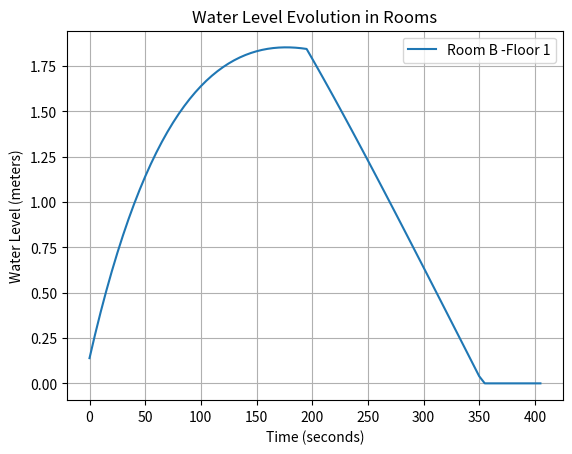

Reproduce this figure in Python.
import matplotlib.pyplot as plt
import numpy as np

class Room:
    def __init__(self, name, water_level=0.0, dimensions=(1.0, 1.0, 1.0)):
        self.name = name
        self.water_level = water_level  # in meters
        self.sources = []
        self.sinks = []
        self.length, self.width, self.height = dimensions  # Dimensions of the room (m)

    def add_source(self, source):
        self.sources.append(source)

    def add_sink(self, sink):
        self.sinks.append(sink)

    def update_water_level(self, inflow, outflow, time_step):
        # Calculate the volume of the room
        room_area = self.length * self.width

        # Update water level considering time step and room volume
        self.water_level += ((inflow - outflow) / room_area) * time_step

class WaterSource:
    def __init__(self, flow_rate_func):
        self.flow_rate_func = flow_rate_func  # function: time -> flow rate (m³/s)

    def calculate_flow(self, time):
        return self.flow_rate_func(time)  # m³/s

class Sink:
    def __init__(self, sink_rate_func):
        self.sink_rate_func = sink_rate_func  # function: time -> sink rate (m³/s)

    def calculate_sink(self, time):
        return self.sink_rate_func(time)  # m³/s

class Simulation:
    def __init__(self, rooms):
        self.rooms = rooms
        self.current_time = 0  # Initialize simulation time
        self.water_levels = {room.name: [] for room in rooms}

    def simulate_one_step(self, time_step):
        simulation_continue = True  # Initially assume simulation should continue
        for room in self.rooms:
            total_inflow = sum(source.calculate_flow(self.current_time) for source in room.sources)
            total_outflow = sum(sink.calculate_sink(self.current_time) for sink in room.sinks)
            room.update_water_level(total_inflow, total_outflow, time_step)

            # Check if the water level exceeds room height or goes below zero
            if room.water_level >= room.height or room.water_level < 0:
                if room.water_level >= room.height:
                    room.water_level = room.height  # Cap the water level at room height
                else:
                    room.water_level = 0  # Set water level to zero if it goes below zero
                simulation_continue = False  # Signal to stop the simulation

            self.water_levels[room.name].append(room.water_level)

        self.current_time += time_step  # Update the simulation time
        return simulation_continue  # Return the status of whether to continue the simulation

    def simulate_until_convergence(self, max_iterations=10000, convergence_threshold=0.001, consecutive_iterations=10,
                                   time_step=1):
        time_steps = []
        consecutive_convergence_count = 0
        prev_water_levels = {room.name: float('inf') for room in self.rooms}  # Initialize with infinity for all rooms

        for _ in range(max_iterations):
            self.simulate_one_step(time_step)
            current_water_levels = {room.name: room.water_level for room in self.rooms}

            # Check convergence for each room
            room_convergence = [
                abs(prev_water_levels[room_name] - current_water_levels[room_name]) < convergence_threshold for
                room_name in prev_water_levels.keys()]

            if all(room_convergence):
                consecutive_convergence_count += 1
            else:
                consecutive_convergence_count = 0

            if consecutive_convergence_count >= consecutive_iterations:
                break

            prev_water_levels = current_water_levels.copy()  # Update previous water levels

        # Record time steps
        time_steps = [i * time_step for i in range(len(self.water_levels[self.rooms[0].name]))]

        return time_steps

    def plot_water_level(self, time_steps):
        for room_name, water_levels in self.water_levels.items():
            plt.plot(time_steps, water_levels, label=room_name)
        plt.xlabel('Time (seconds)')
        plt.ylabel('Water Level (meters)')
        plt.title('Water Level Evolution in Rooms')
        plt.legend()
        plt.grid(True)
        plt.show()

# Define dynamic flow rate and sink rate functions
def dynamic_flow_rate(time):
    # Define time-dependent flow rate (example: increasing over time)
    return 0.3 * np.exp(-time * 0.01)

def dynamic_sink_rate(time):
    # Define time-dependent sink rate
    if time < 200:
        return 0.05  # Before 250 seconds, sink rate is constant
    else:
        return 0.1+0.1*np.exp(-0.005*time)  # After 250 seconds, sink rate increases

# Example Usage
room1 = Room("Room B -Floor 1", water_level=0.0, dimensions=(3, 3, 4))
room1.add_source(WaterSource(flow_rate_func=dynamic_flow_rate))
room1.add_sink(Sink(sink_rate_func=dynamic_sink_rate))

rooms = [room1]
simulation = Simulation(rooms)
time_steps = simulation.simulate_until_convergence(time_step=5)  # Adjust time step as needed
simulation.plot_water_level(time_steps)
